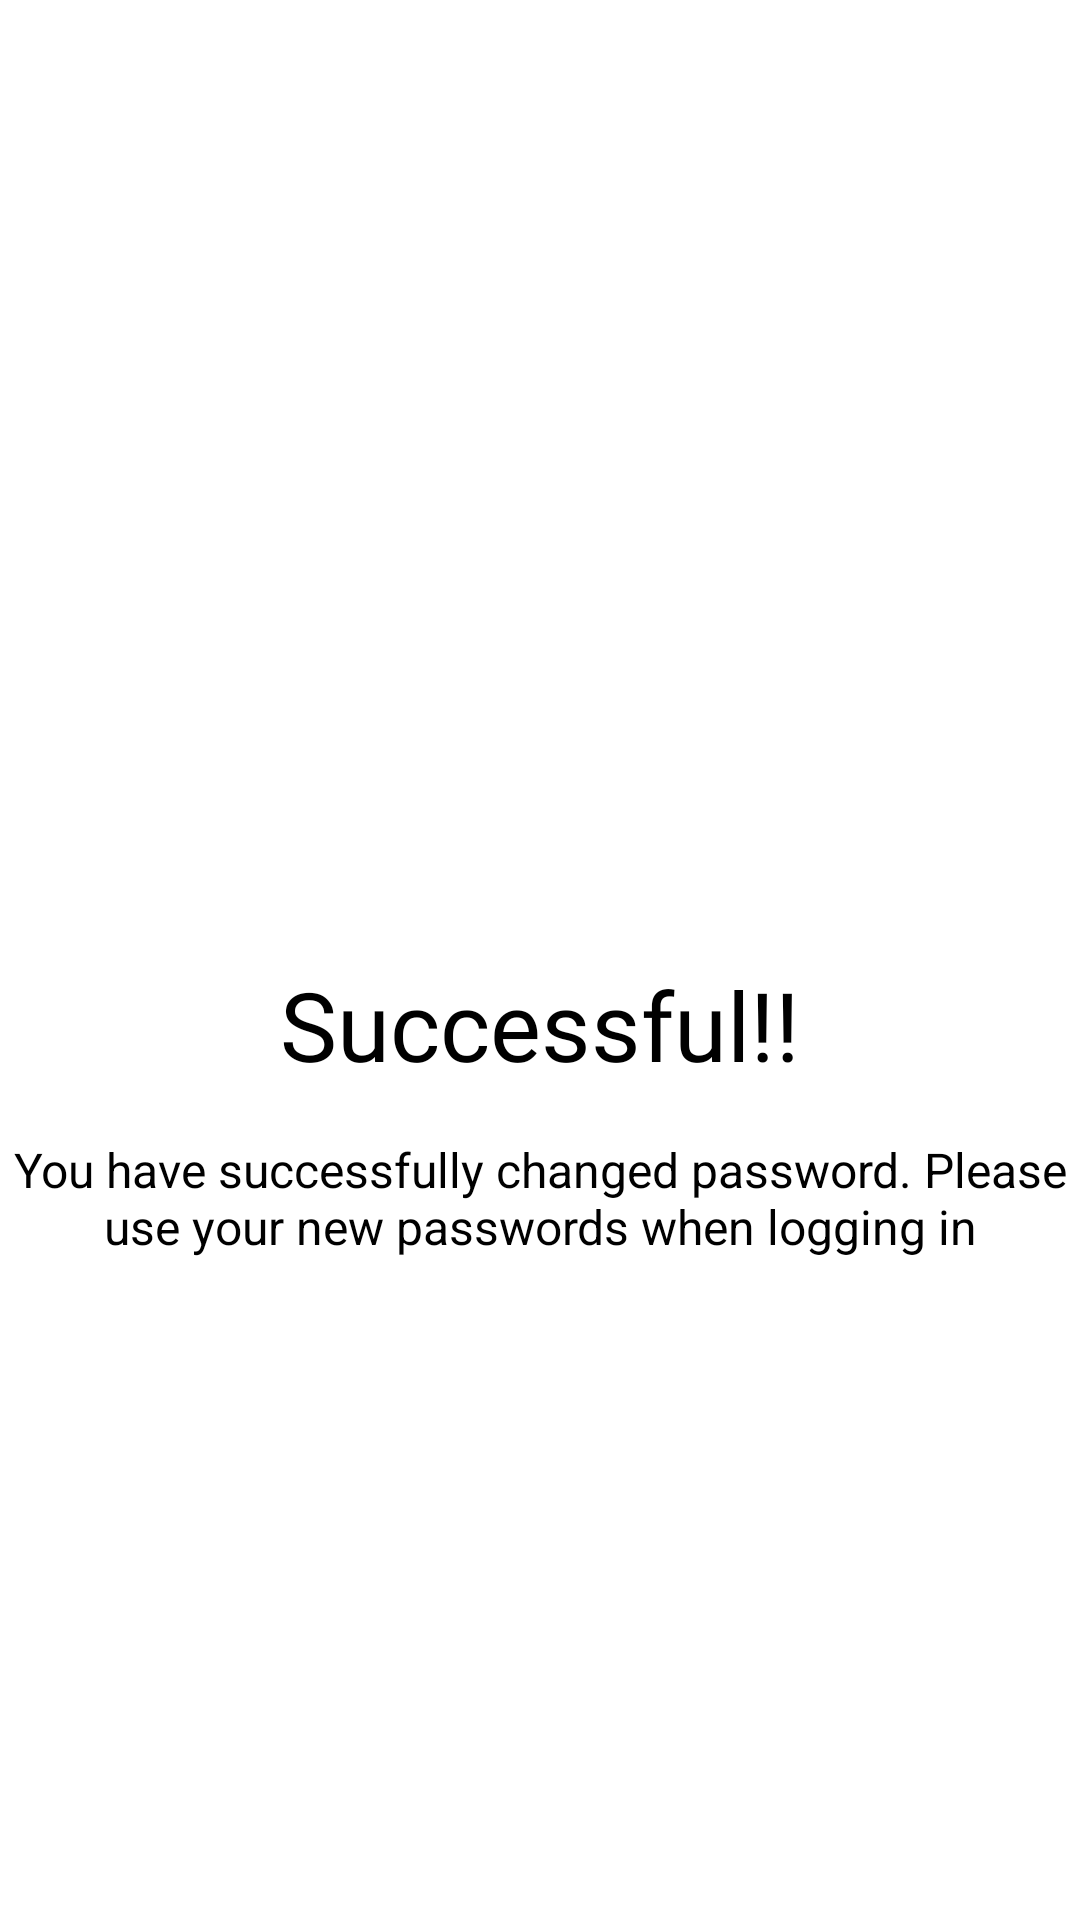

Android layout source for this screen:
<!-- AndroidManifest.xml: application theme Theme.Tugas3Praktikum -->
<!-- res/layout/activity_success_reset_password.xml -->
<?xml version="1.0" encoding="utf-8"?>
<android.support.constraint.ConstraintLayout
    xmlns:android="http://schemas.android.com/apk/res/android"
    xmlns:app="http://schemas.android.com/apk/res-auto"
    xmlns:tools="http://schemas.android.com/tools"
    android:layout_width="match_parent"
    android:layout_height="match_parent"
    android:background="#FFFFFF"
    tools:context=".SuccessResetPasswordActivity">

    <android.support.constraint.Guideline
        android:id="@+id/guideline"
        android:layout_width="wrap_content"
        android:layout_height="wrap_content"
        android:orientation="horizontal"
        app:layout_constraintGuide_percent="0.5"
        />

    <ImageView
        android:id="@+id/success_image"
        android:layout_width="wrap_content"
        android:layout_height="wrap_content"
        android:layout_marginBottom="8dp"
        android:src="@drawable/ic_succesfull_logo"
        app:layout_constraintBottom_toTopOf="@+id/txt_success"
        app:layout_constraintLeft_toLeftOf="parent"
        app:layout_constraintRight_toRightOf="parent"
        />

    <TextView
        android:id="@+id/txt_success"
        android:layout_width="wrap_content"
        android:layout_height="wrap_content"
        android:fontFamily="@font/montserrat_semi_bold"
        android:text="Successful!!"
        android:textColor="@color/black"
        android:textSize="32sp"
        app:layout_constraintLeft_toLeftOf="parent"
        app:layout_constraintRight_toRightOf="parent"
        app:layout_constraintTop_toTopOf="@+id/guideline" />

    <TextView
        android:id="@+id/sub_txt_success"
        android:layout_width="wrap_content"
        android:layout_height="wrap_content"
        android:layout_marginLeft="24dp"
        android:layout_marginTop="16dp"
        android:layout_marginRight="24dp"
        android:text="You have successfully changed password. Please use your new passwords when logging in"
        android:textColor="@color/black"
        android:textAlignment="center"
        android:textSize="16sp"
        app:layout_constraintLeft_toLeftOf="parent"
        app:layout_constraintRight_toRightOf="parent"
        app:layout_constraintTop_toBottomOf="@id/txt_success" />

</android.support.constraint.ConstraintLayout>
<!-- resources referenced by this layout -->
<resources>
  <style name="Theme.Tugas3Praktikum" parent="Theme.AppCompat.Light.DarkActionBar">
          
          <item name="colorPrimary">@color/purple_500</item>
          <item name="colorPrimaryDark">@color/purple_700</item>
          <item name="colorAccent">@color/teal_200</item>
          
      </style>
  <!-- not gathered from this repository: default colours our renderer supplied (Android Studio template values) -->
  <color name="purple_500">#FF6200EE</color>
  <color name="purple_700">#FF3700B3</color>
  <color name="teal_200">#FF03DAC5</color>
  <color name="black">#FF000000</color>
</resources>
